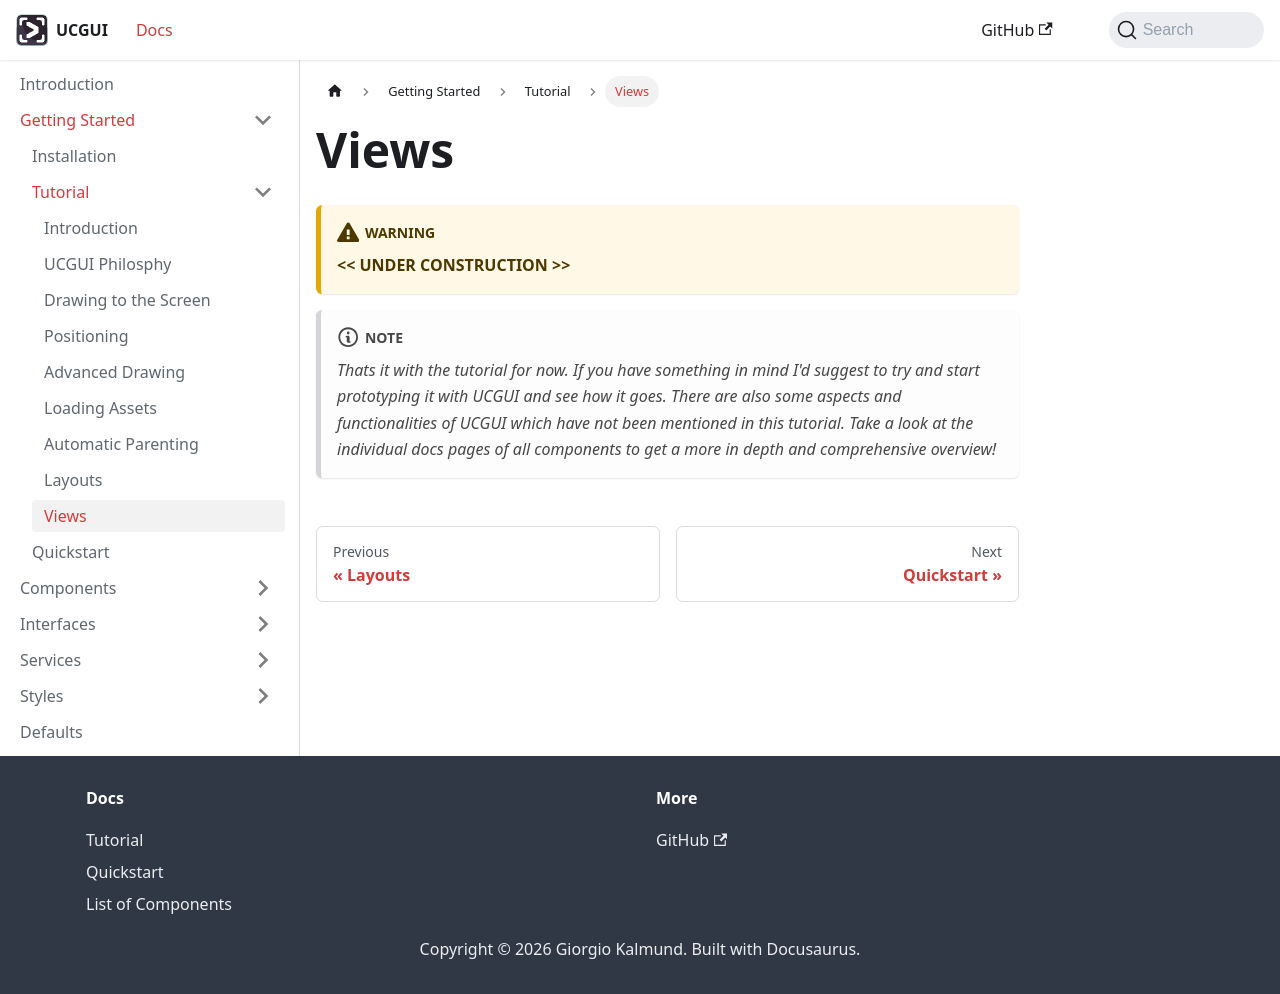

repository: GiorgioKalmund/ucgui-docs · page: docs/getting-started/tutorial/tutorial-views.html · generator: docusaurus

---
sidebar_position: 8
title: Views
---

:::warning 

**\<\< UNDER CONSTRUCTION \>\>**

:::

:::note 

_Thats it with the tutorial for now. If you have something in mind I'd suggest to try and start prototyping it with UCGUI and see how it goes. 
There are also some aspects and functionalities of UCGUI which have not been mentioned in this tutorial. 
Take a look at the individual docs pages of all components to get a more in depth and comprehensive overview!_

:::
